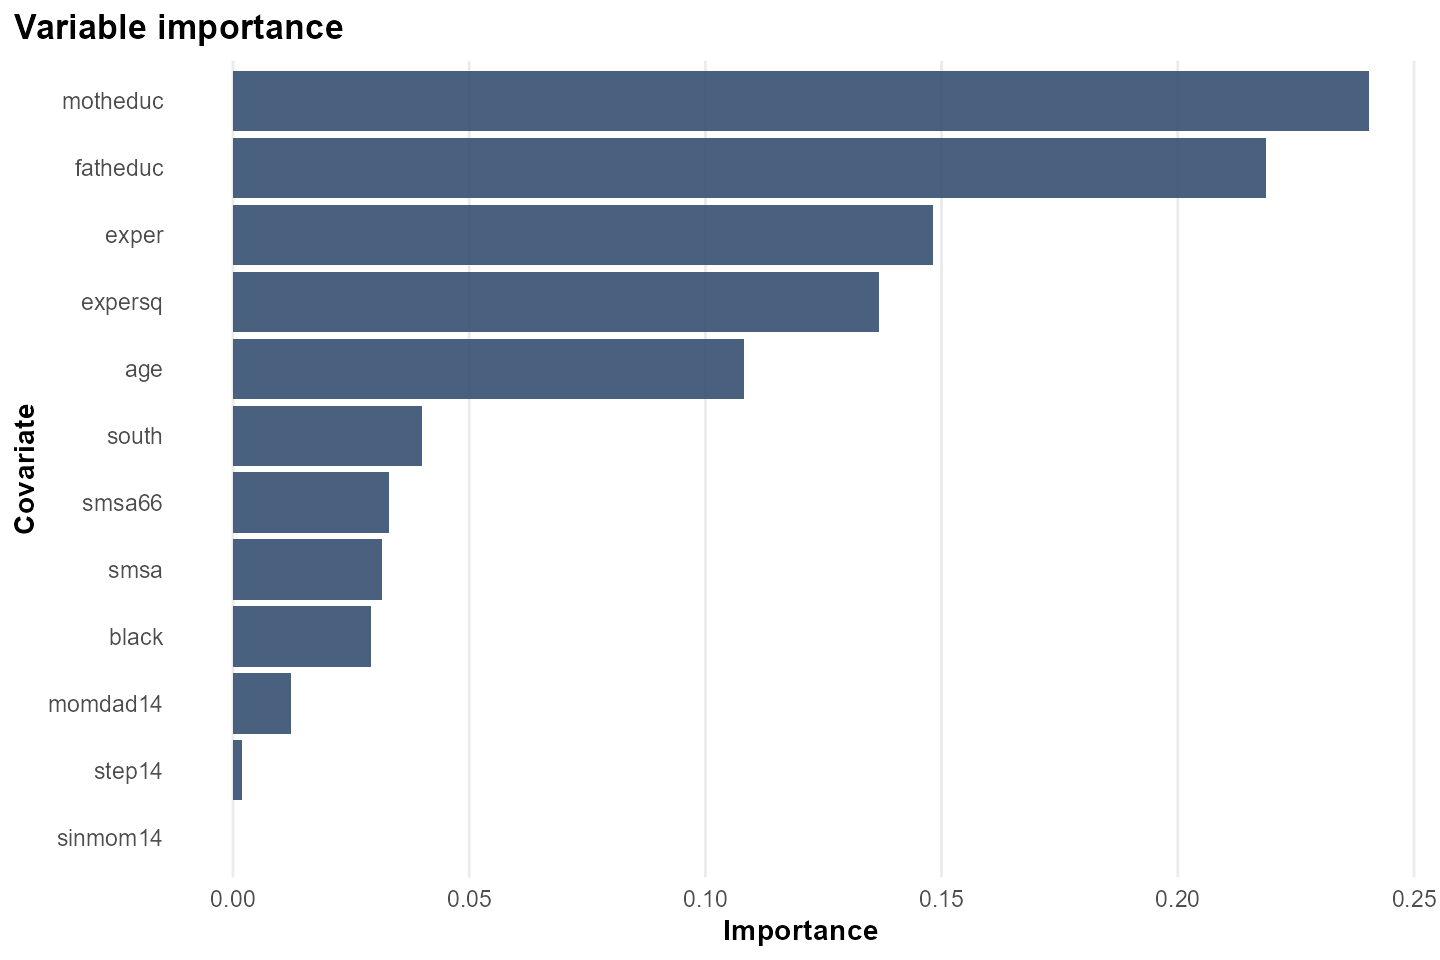

Values plotted in this chart, from the file beside it:
covariate, importance, rank
motheduc, 0.2404, 1
fatheduc, 0.2187, 2
exper, 0.1482, 3
expersq, 0.1367, 4
age, 0.1081, 5
south, 0.03991, 6
smsa66, 0.033, 7
smsa, 0.0315, 8
black, 0.02918, 9
momdad14, 0.01227, 10
step14, 0.001955, 11
sinmom14, 0, 12
